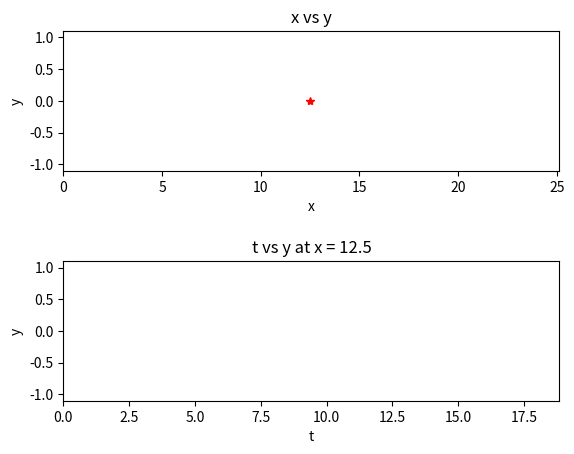

Write Python code to recreate this figure.
#Import modules
import numpy as np
import matplotlib.pyplot as plt
from matplotlib import animation

#Sine Wave function
sineWave = lambda x,t,k,ohm,amp,phase : amp*np.cos(k*x - ohm*t + phase)


#Animate a sinewave
def sineAnimation(k,ohm,amp = 1):
    #Obtain physical quanities
    per = 2*np.pi/ohm
    waveLen = np.pi*2/k

    #Set up the frame
    fig = plt.figure()
    ax = plt.axes(xlim =(0,4*waveLen), ylim=(-(amp + 0.1*amp),(amp + 0.1*amp)))
    ax.set_xlabel("x")
    ax.set_ylabel("y")
    #ax.set_title("Test")
    line, = ax.plot([], [], 'k-', lw=2)
    time_text = ax.text(0.05, 0.95,'',horizontalalignment='left',verticalalignment='top', transform=ax.transAxes) #Show current time 


    #Initialazation function
    def init():
        line.set_data([], [])
        time_text.set_text("")
        
        return line, time_text
    
    #Animate Frame
    def animate(frame):
        x = np.linspace(0,4*(2*np.pi)/k,100)
        y = sineWave(x,frame*per*0,0.01,k,ohm,amp)
        line.set_data(x,y)

        time_text.set_text('t = %.1f s' % (frame*per*0.01))
        #time_text.set_text("t = " + str(frame*per*0.01) + " s")

        return line, time_text

    
    #Animate wave
    anim = animation.FuncAnimation(fig,animate,init_func = init, frames = 500, interval = 35,blit = True)
    plt.show()

#Animate a traveling sinusodial pulse
def sinePulseAnimation(k,ohm,amp = 1):
    #Obtain physical quanities
    per = 2*np.pi/ohm
    waveLen = np.pi*2/k
    cProp = ohm/k

    #Set up the frame
    fig = plt.figure()
    ax = plt.axes(xlim =(0,4*waveLen), ylim=(-(amp + 0.1*amp),(amp + 0.1*amp)))
    ax.set_xlabel("x")
    ax.set_ylabel("y")
    #ax.set_title("Test")
    line, = ax.plot([], [], 'k-', lw=2)
    time_text = ax.text(0.05, 0.95,'',horizontalalignment='left',verticalalignment='top', transform=ax.transAxes) #Show current time

    #Initialazation function
    def init():
        line.set_data([], [])
        time_text.set_text("")
        
        return line, time_text 

    #Animate Frame
    def animate(frame):
        t = frame*per*0.01
        x = np.linspace(0,4*(2*np.pi)/k,500)
        y = x*0

        #Fill the amplitude array
        for i in range(500):
            #Create Pulse
            if (x[i] >= 0 + cProp*t and x[i] <= (2*np.pi)/k + cProp*t):
                y[i] = sineWave(x[i],t,k,ohm,amp,-np.pi/2)
            else:
                continue
        
        line.set_data(x,y)
        time_text.set_text('t = %.1f s' % t)

        return line, time_text

    #Animate wave
    anim = animation.FuncAnimation(fig,animate,init_func = init, frames = int(3*waveLen/(cProp*0.01*per)), interval = 35,blit = True)
    plt.show()


#Animate pulse and t vs y plot at fixed point
def pulseTimeAnimation(k = 1, ohm = 1, amp = 1):
    #Obtain physical quanities
    per = 2*np.pi/ohm
    waveLen = np.pi*2/k
    cProp = ohm/k
    nFrames = int(3*waveLen/(cProp*0.01*per))

    #Set up the frame
    #fig = plt.subplots(2,1)
    #fig  = plt.subplots(2,1)
    #fig,(ax1,ax2) = plt.subplots(2,1)
    fig, axes = plt.subplots(2,1)
    line1, = axes[0].plot([], [], 'k-', lw=2)
    line2, = axes[1].plot([], [], 'r-', lw=2)
    #fig = plt.figure(1)
    #lines = []

    #Set up plot 1
    axes[0].set_xlim(0,4*waveLen)
    axes[0].plot(4*(2*np.pi)/k*249/500,0,'r*', lw = 1)
    axes[0].set_ylim(-(amp + 0.1*amp),(amp + 0.1*amp))
    axes[0].set_xlabel("x")
    axes[0].set_ylabel("y")
    axes[0].set_title("x vs y")

    #Set up plot 2
    axes[1].set_xlim(0,3*waveLen/cProp)
    axes[1].set_ylim(-(amp + 0.1*amp),(amp + 0.1*amp))
    axes[1].set_xlabel("t")
    axes[1].set_ylabel("y")
    axes[1].set_title("")
    axes[1].set_title('t vs y at x = %.1f' % (4*waveLen/(500 - 1)*249))

    plt.subplots_adjust(hspace=0.65)

    time_text = axes[0].text(0.05, 0.95,'',horizontalalignment='left',verticalalignment='top', transform=axes[0].transAxes) #Show current time

    #Initialazation function
    def init():
        line1.set_data([], [])
        line2.set_data([], [])
        time_text.set_text("")
        
        return line1, line2, time_text

    #Animate the first plot
    def animate(frame):
        #Animate plot 1
        t1 = frame*per*0.01
        x = np.linspace(0,4*(2*np.pi)/k,500)
        y1 = x*0

        #Fill the amplitude array
        for i in range(500):
            #Create Pulse
            if (x[i] >= 0 + cProp*t1 and x[i] <= (2*np.pi)/k + cProp*t1):
                y1[i] = sineWave(x[i],t1,k,ohm,amp,-np.pi/2)
            else:
                continue
        
        line1.set_data(x,y1)
        time_text.set_text('t = %.1f s' % t1)

        #Aanimate plot 2
        y2Arr = np.array([])
        t2Arr = np.array([])

        #Regenerate previous frames (Computationally inefficnet (O(n^2)))
        for i in range(frame):
            tVal = i*per*0.01

            if (tVal >= (x[249] - waveLen)/cProp and tVal <= x[249]/cProp):
                yVal = sineWave(x[249],tVal,k,ohm,amp,-np.pi/2)
            else:
                yVal = 0
            
            t2Arr = np.append(t2Arr,tVal)
            y2Arr = np.append(y2Arr,yVal)
        
        line2.set_data(t2Arr,y2Arr)

        return line1, line2, time_text

    #Animate the second plot
    # animArr = []
    # for n in range(int(3*waveLen/cProp)):
    #     animArr.append(plt.plot(n*0.01*per,sineWave(4*waveLen/(500-1)*249,n*0.01*per,k,ohm,amp,-np.pi/2)))



    #Animate wave
    anim = animation.FuncAnimation(fig,animate,init_func = init, frames = int(3*waveLen/(cProp*0.01*per)), interval = 45,blit = True)
    plt.show()
    #anim.save("TestAnim.avi",animation.FFMpegWriter(fps=10))



#sineAnimation(1,1)
#sinePulseAnimation(1,1)
pulseTimeAnimation()

#if __namespace__ == "__main__"



